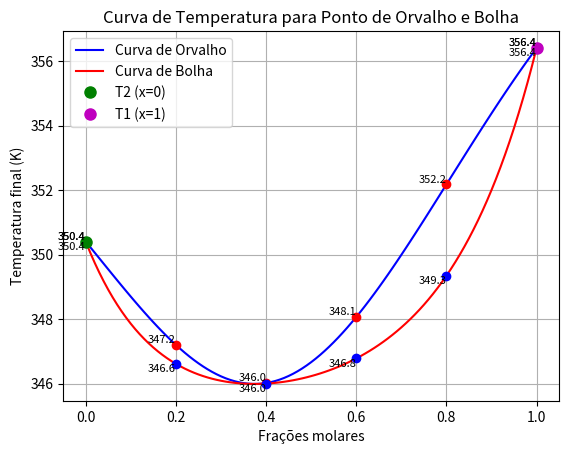

This figure's Python source:
# [redacted]
# [redacted]

import numpy as np
import matplotlib.pyplot as plt


def calcular_A(T):
    return 2.771 - 0.00523 * T


def gamma(A, x):
    return np.exp(A * (x ** 2))


def pressão_sat1(T):
    return np.exp(16.59158 - (3643.31 / (T - 33.424)))


def pressão_sat2(T):
    return np.exp(14.25326 - (2655.54 / (T - 53.424)))


def obter_temperatura_orvalho(P, x1, x2, tol=0.00001, T_min=250, T_max=400):
    while T_max - T_min > tol:
        temperatura = (T_min + T_max) / 2
        P1_sat = pressão_sat1(temperatura)
        P2_sat = pressão_sat2(temperatura)
        G1 = gamma(calcular_A(temperatura), x2)
        G2 = gamma(calcular_A(temperatura), x1)
        p_orvalho = 1 / ((x1 / (P1_sat * G1)) + (x2 / (P2_sat * G2)))

        if p_orvalho > P:
            T_max = temperatura
        else:
            T_min = temperatura

    return (T_min + T_max) / 2


def obter_temperatura_bolha(P, x1, x2, tol=0.00001, T_min=250, T_max=400):
    while T_max - T_min > tol:
        temperatura = (T_min + T_max) / 2
        P1_sat = pressão_sat1(temperatura)
        P2_sat = pressão_sat2(temperatura)
        G1 = gamma(calcular_A(temperatura), x2)
        G2 = gamma(calcular_A(temperatura), x1)
        p_bolha = P1_sat * G1 * x1 + P2_sat * G2 * x2

        if p_bolha > P:
            T_max = temperatura
        else:
            T_min = temperatura

    return (T_min + T_max) / 2


# Frações molares específicas para a tabela
frações_molares_tabela = [0, 0.2, 0.4, 0.6, 0.8, 1]
temperaturas_orvalho = []
temperaturas_bolha = []

# Pressão desejada
P = 202.66  # Exemplo de pressão desejada em kPa

# Cálculo das temperaturas para as frações molares específicas
for x1_i in frações_molares_tabela:
    x2_i = 1 - x1_i
    temperatura_orvalho = obter_temperatura_orvalho(P, x1_i, x2_i)
    temperatura_bolha = obter_temperatura_bolha(P, x1_i, x2_i)
    temperaturas_orvalho.append(temperatura_orvalho)
    temperaturas_bolha.append(temperatura_bolha)

# Exibir a tabela básica apenas para os pontos especificados
print("Fração Molar (x) | Temperatura de Orvalho (K) | Temperatura de Bolha (K)")
print("--------------------------------------------------------------")
for i in range(len(frações_molares_tabela)):
    print(f"{frações_molares_tabela[i]:<18} | {temperaturas_orvalho[i]:<25} | {temperaturas_bolha[i]:<25}")

# Criar uma gama de frações molares para o gráfico
frações_molares_grafico = np.arange(0, 1.01, 0.01)  # De 0 a 1 com passo de 0.01
temperaturas_orvalho_grafico = []
temperaturas_bolha_grafico = []

# Cálculo das temperaturas para o gráfico
for x1_i in frações_molares_grafico:
    x2_i = 1 - x1_i
    temperatura_orvalho = obter_temperatura_orvalho(P, x1_i, x2_i)
    temperatura_bolha = obter_temperatura_bolha(P, x1_i, x2_i)
    temperaturas_orvalho_grafico.append(temperatura_orvalho)
    temperaturas_bolha_grafico.append(temperatura_bolha)

# Plotar os resultados
plt.plot(frações_molares_grafico, temperaturas_orvalho_grafico, label='Curva de Orvalho', color='blue')
plt.plot(frações_molares_grafico, temperaturas_bolha_grafico, label='Curva de Bolha', color='red')

# Adicionar pontos específicos no gráfico
for x in frações_molares_tabela:
    y_orvalho = obter_temperatura_orvalho(P, x, 1 - x)
    y_bolha = obter_temperatura_bolha(P, x, 1 - x)
    plt.plot(x, y_orvalho, 'ro')  # Ponto para a curva de orvalho
    plt.plot(x, y_bolha, 'bo')  # Ponto para a curva de bolha
    plt.text(x, y_orvalho, f"{y_orvalho:.1f}", fontsize=8, verticalalignment='bottom', horizontalalignment='right')
    plt.text(x, y_bolha, f"{y_bolha:.1f}", fontsize=8, verticalalignment='top', horizontalalignment='right')

# Adicionar pontos de saturação T2 e T1
T2 = obter_temperatura_orvalho(P, 0, 1)  # Temperatura de saturação para x = 0
T1 = obter_temperatura_bolha(P, 1, 0)  # Temperatura de saturação para x = 1
P2_sat = pressão_sat2(T2)  # Pressão de saturação para x = 0
P1_sat = pressão_sat1(T1)  # Pressão de saturação para x = 1

plt.plot(0, T2, 'go', label='T2 (x=0)', markersize=8)  # Ponto T2
plt.plot(1, T1, 'mo', label='T1 (x=1)', markersize=8)  # Ponto T1
plt.text(0, T2, f"{T2:.1f}", fontsize=8, verticalalignment='bottom', horizontalalignment='right')
plt.text(1, T1, f"{T1:.1f}", fontsize=8, verticalalignment='bottom', horizontalalignment='right')

# Estilizando o gráfico
plt.xlabel('Frações molares')
plt.ylabel('Temperatura final (K)')
plt.title('Curva de Temperatura para Ponto de Orvalho e Bolha')
plt.legend()
plt.grid()
plt.show()
